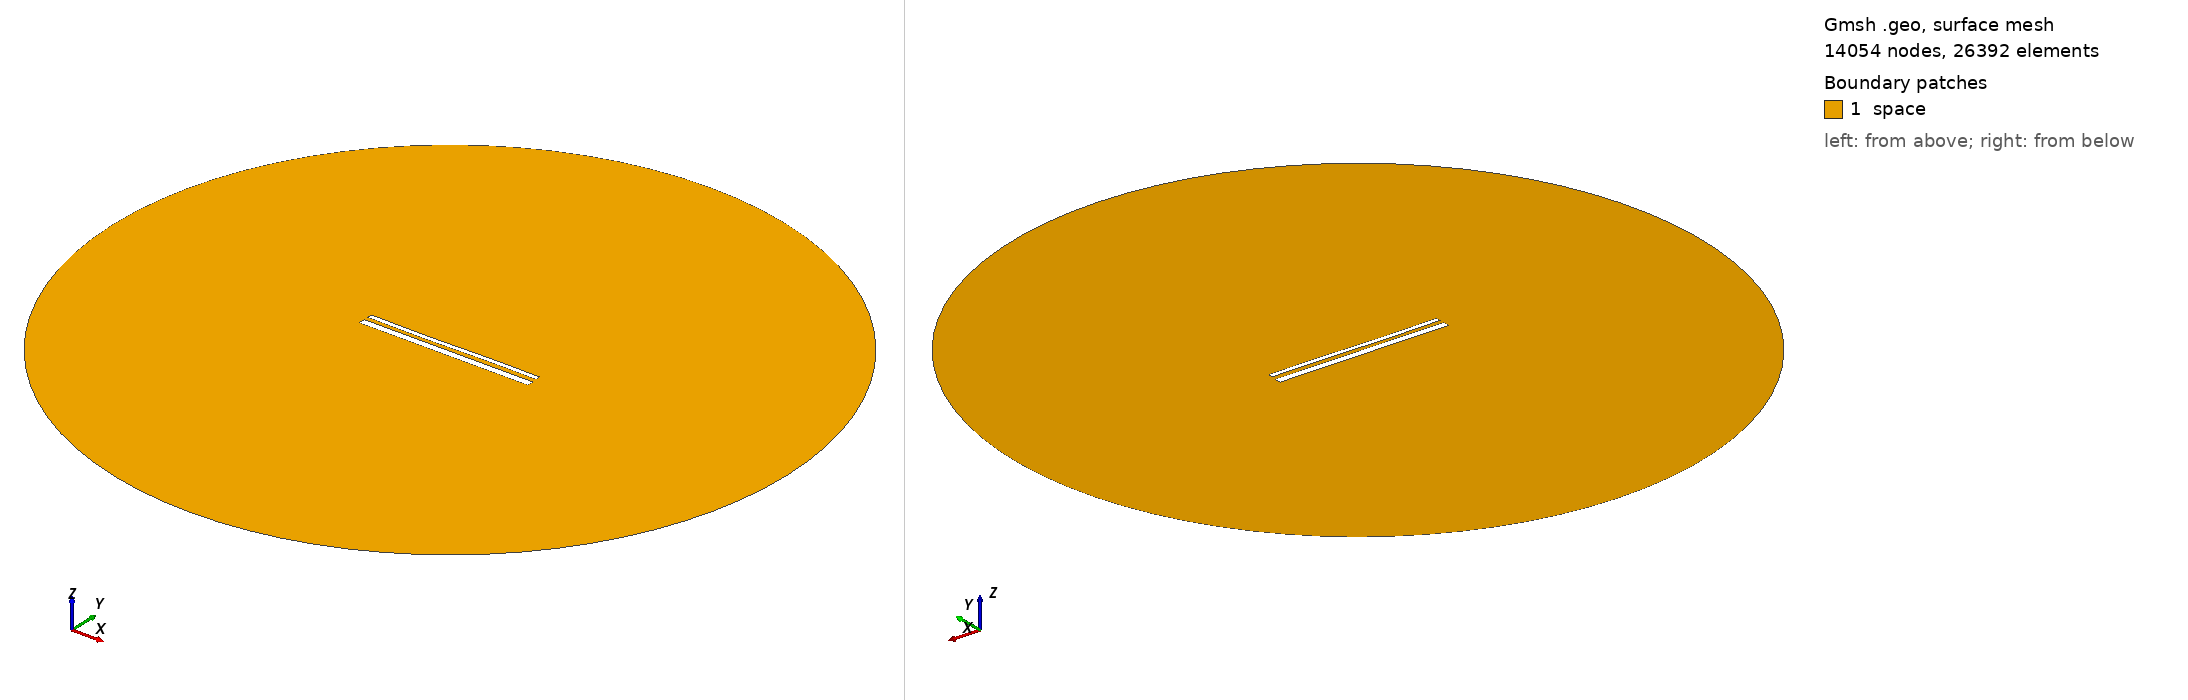

Gmsh geometry script, surface-meshed: 14054 nodes, 26392 surface elements. Boundary patches (legend numbers): 1 space. Left view from above one corner, right view from below the opposite corner. Legend entries are the model's physical surfaces. The drawing asked Gmsh for element sizes between 1% and 20% of the model's largest extent; the script's own settings can give other sizes.

=== 14903.geo (drawn) ===
//---------------------------------------
// Geometry kernel
//---------------------------------------

SetFactory("OpenCASCADE");



//---------------------------------------
// Parameters of the geometry
//---------------------------------------

// Overetch of the upper plate
overetch = 0.5;

// Distance between the plates
distance = 2.25;

// Discretization over the x axis (for the deformation)
nx = 50; 

// Length of the plate
L = 100 - overetch; 

// Number of modes
n = 4; 

// 1st mode coefficient
coeff(1) = 0.15;
beta(1) = 0.596864 * 3.1415926535 / L;

// 2nd mode coefficient
coeff(2) = -0.075;
beta(2) = 1.49418 * 3.1415926535 / L;

// 3rd mode coefficient
coeff(3) = -0.15;
beta(3) = 2.50025 * 3.1415926535 / L;

// 4th mode coefficient
coeff(4) = 0.0;
beta(4) = 3.49999 * 3.1415926535 / L;



//---------------------------------------
// Upper plate (deformed rectangle)
//---------------------------------------

// Coordiantes of the upper plate
xmin = -50;
xmax = 50 - overetch;

// Height of the upper plate
yheight = 4 - 2 * overetch;

// Indexes of the points
UpperID[] = {};
LowerID[] = {};
LeftID[] = {};
RightID[] = {};

// Point index
p = 1;

// Horizontal edges
For i In {1:nx}
    x = xmin + (i-1)*(xmax - xmin)/(nx-1);

    y_bottom = distance / 2 + overetch;
    For j In {1:n}
        C = (Cosh(beta(j)*L) + Cos(beta(j)*L)) / (Sinh(beta(j)*L) + Sin(beta(j)*L));
        y_bottom  = y_bottom + coeff(j) * (Cosh(beta(j)*(x+50)) - Cos(beta(j)*(x+50)) - C * (Sinh(beta(j)*(x+50)) - Sin(beta(j)*(x+50))));
    EndFor

    y_top = y_bottom + yheight;

    Point(p) = {x, y_top, 0, 1.0};
    UpperID[i] = p;
    p = p + 1;

    Point(p) = {x, y_bottom, 0, 1.0};
    LowerID[i] = p;
    p = p + 1;
EndFor

// Create point lists
UpperPts[] = {}; LowerPts[] = {};
For i In {1:nx}
  UpperPts[] += {UpperID[i]};
  LowerPts[] += {LowerID[i]};
EndFor

// Build splines
Spline(1) = {UpperPts[]};
Spline(2) = {LowerPts[]};
Line(3) = {LowerPts[nx-1], UpperPts[nx-1]};
Line(4) = {LowerPts[0], UpperPts[0]};

// Build the plane surface
Curve Loop(1) = {2, 3, -1, -4};
Plane Surface(1) = {1};



//---------------------------------------
// Lower plate (rectangle)
//---------------------------------------

// Vertices
Point(1001) = {-50, -1, 0, 1.0};
Point(1002) = { 50, -1, 0, 1.0};
Point(1003) = { 50,  -5, 0, 1.0};
Point(1004) = {-50,  -5, 0, 1.0};

// Edges
Line(5) = {1001, 1002};
Line(6) = {1002, 1003};
Line(7) = {1003, 1004};
Line(8) = {1004, 1001};

// Plane surface
Line Loop(2) = {5, 6, 7, 8};
Plane Surface(2) = {2}; 



//---------------------------------------
// Outer (fictious) boundary
//---------------------------------------

// Points
Point(1005) = {0, 0, 0};       // Center
Point(1006) = {200, 0, 0};     // Start point
Point(1007) = {0, 200, 0};     // 90 degrees
Point(1008) = {-200, 0, 0};    // 180 degrees
Point(1009) = {0, -200, 0};    // 270 degrees

// Circle arcs (each needs start, center, end)
Circle(9) = {1006, 1005, 1007};
Circle(10) = {1007, 1005, 1008};
Circle(11) = {1008, 1005, 1009};
Circle(12) = {1009, 1005, 1006};

// Plane surface for the entire domain
Curve Loop(3) = {9, 10, 11, 12};
Surface(3) = {3};

// Subtract the plates from the whole domain to obtain the actual domain where we want to solve the equations
BooleanDifference{ Surface{3}; Delete; }{ Surface{1}; Surface{2}; Delete; }




//---------------------------------------
// Transfinite Lines/Curves
//---------------------------------------

// Set the number of points on the boundaries
r = 7;

// Plates
Transfinite Curve {1, 2} = 50*r Using Progression 1;
Transfinite Curve {3, 4} = 2*r Using Progression 1;
Transfinite Line {5, 7} = 50*r Using Progression 1;
Transfinite Line {6, 8} = 2*r Using Progression 1;

// Outer boundary
Transfinite Line {9, 10, 11, 12} = 20 Using Progression 1;



//---------------------------------------
// Physical groups
//---------------------------------------                

// Physical curves (boundaries)
Physical Line("force_segment", 10) = {2};
Physical Line("upper_plate", 11) = {1, 3, 4};
Physical Line("lower_plate", 12) = {5, 6, 7, 8};
Physical Line("boundary", 20) = {9, 10, 11, 12};

// Physical Surfaces
Physical Surface("space", 30) = {3};



//---------------------------------------
// 6. Generate the Mesh
//---------------------------------------

// 2D mesh generation
Mesh 2;
